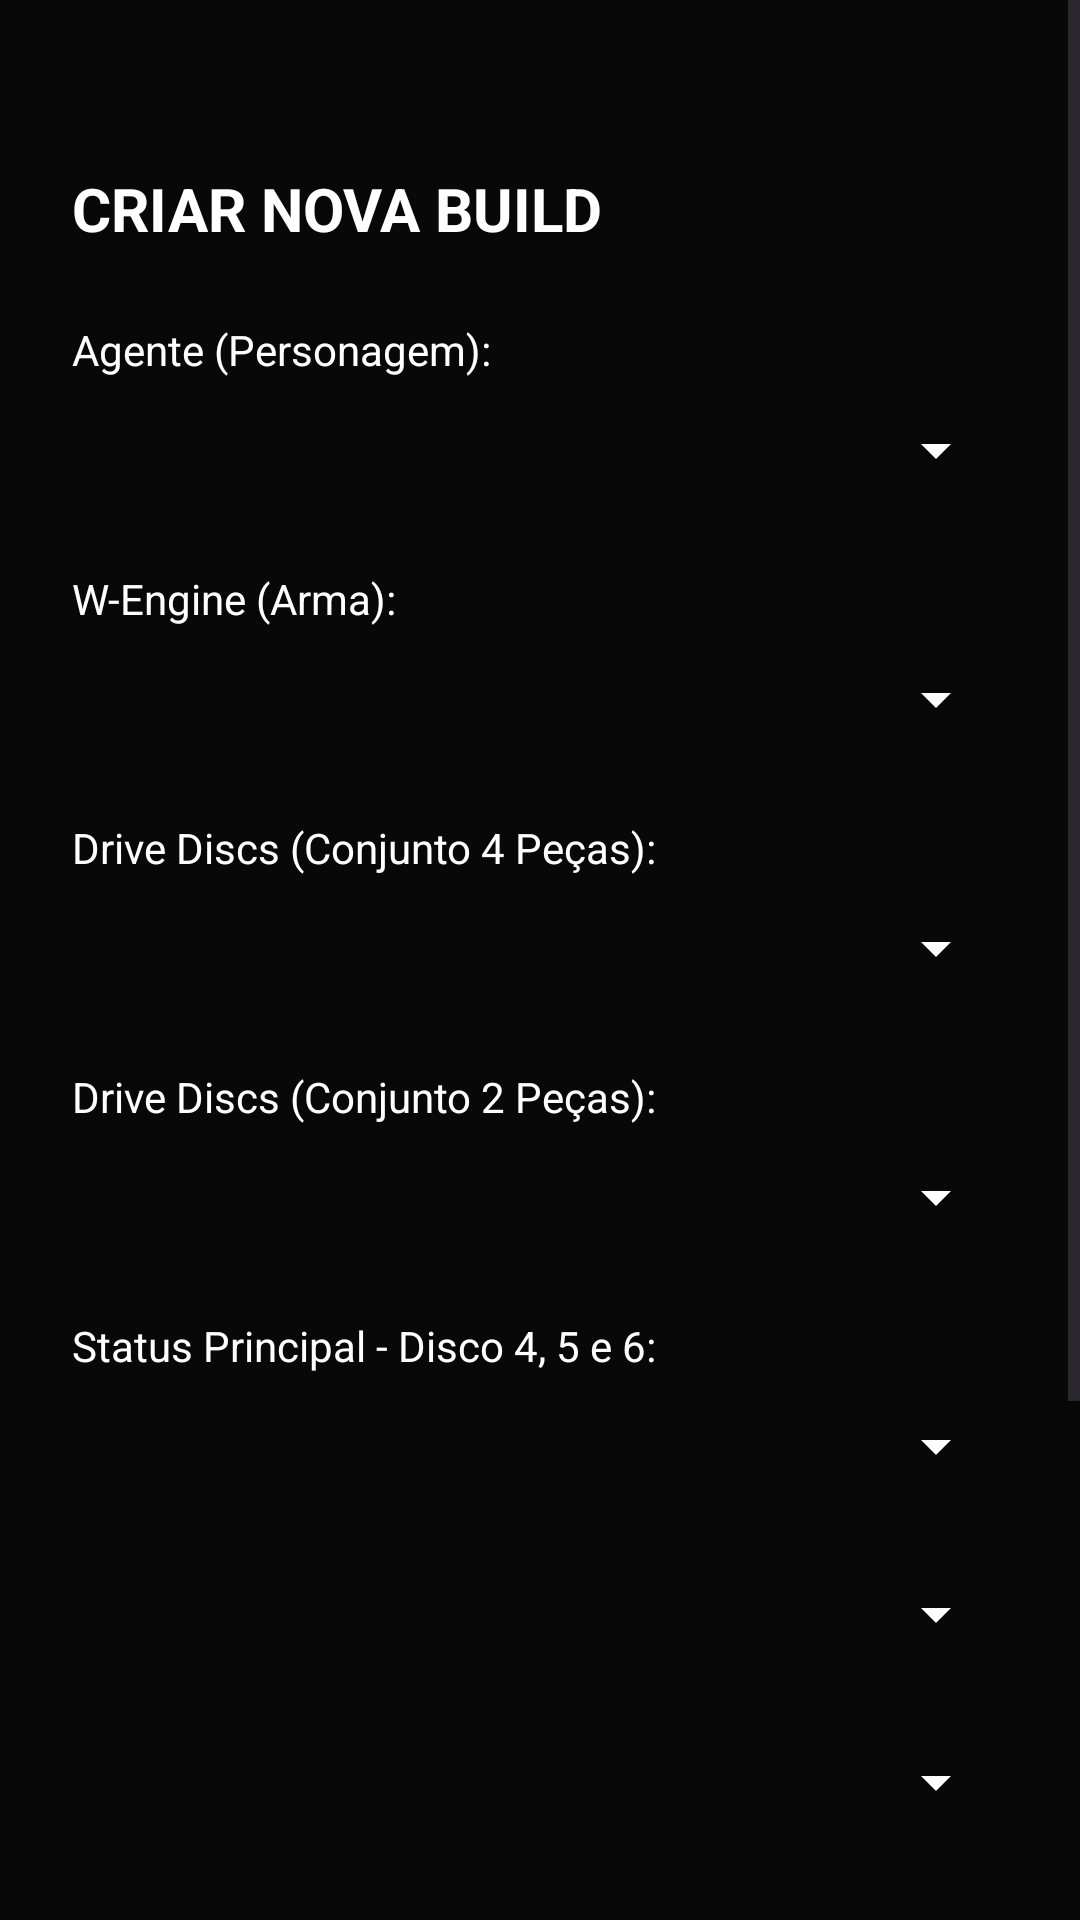

This screen was rendered from an Android layout file. Write that file and the resources it references.
<!-- AndroidManifest.xml: application theme Theme.Ap2BuildsZzz -->
<!-- res/layout/activity_criacao_build.xml -->
<?xml version="1.0" encoding="utf-8"?>
<androidx.constraintlayout.widget.ConstraintLayout
    xmlns:android="http://schemas.android.com/apk/res/android"
    xmlns:app="http://schemas.android.com/apk/res-auto"
    android:id="@+id/main_criar_build"
    android:layout_width="match_parent"
    android:layout_height="match_parent"
    android:background="@color/zzz_fundo_escuro">

    <ScrollView
        android:layout_width="0dp"
        android:layout_height="0dp"
        android:fillViewport="true"
        app:layout_constraintTop_toTopOf="parent"
        app:layout_constraintBottom_toBottomOf="parent"
        app:layout_constraintStart_toStartOf="parent"
        app:layout_constraintEnd_toEndOf="parent">

        <LinearLayout
            android:layout_width="match_parent"
            android:layout_height="wrap_content"
            android:orientation="vertical"
            android:padding="24dp">

            <TextView
                android:layout_width="wrap_content"
                android:layout_height="wrap_content"
                android:text="CRIAR NOVA BUILD"
                android:textColor="@color/white"
                android:textSize="20sp"
                android:textStyle="bold"
                android:layout_marginTop="32dp"
                android:layout_marginBottom="24dp" />

            <TextView
                android:layout_width="wrap_content"
                android:layout_height="wrap_content"
                android:text="Agente (Personagem):"
                android:textColor="@color/white" />

            <Spinner
                android:id="@+id/sp_personagem"
                android:layout_width="match_parent"
                android:layout_height="48dp"
                android:backgroundTint="@color/white"
                android:popupBackground="@color/zzz_superficie"
                android:layout_marginBottom="16dp" />

            <TextView
                android:layout_width="wrap_content"
                android:layout_height="wrap_content"
                android:text="W-Engine (Arma):"
                android:textColor="@color/white" />

            <Spinner
                android:id="@+id/sp_arma"
                android:layout_width="match_parent"
                android:layout_height="48dp"
                android:backgroundTint="@color/white"
                android:popupBackground="@color/zzz_superficie"
                android:layout_marginBottom="16dp" />

            <TextView
                android:layout_width="wrap_content"
                android:layout_height="wrap_content"
                android:text="Drive Discs (Conjunto 4 Peças):"
                android:textColor="@color/white" />

            <Spinner
                android:id="@+id/sp_set4"
                android:layout_width="match_parent"
                android:layout_height="48dp"
                android:backgroundTint="@color/white"
                android:popupBackground="@color/zzz_superficie"
                android:layout_marginBottom="16dp" />

            <TextView
                android:layout_width="wrap_content"
                android:layout_height="wrap_content"
                android:text="Drive Discs (Conjunto 2 Peças):"
                android:textColor="@color/white" />

            <Spinner
                android:id="@+id/sp_set2"
                android:layout_width="match_parent"
                android:layout_height="48dp"
                android:backgroundTint="@color/white"
                android:popupBackground="@color/zzz_superficie"
                android:layout_marginBottom="16dp" />

            <TextView
                android:layout_width="wrap_content"
                android:layout_height="wrap_content"
                android:text="Status Principal - Disco 4, 5 e 6:"
                android:textColor="@color/white" />

            <Spinner
                android:id="@+id/sp_disco4"
                android:layout_width="match_parent"
                android:layout_height="48dp"
                android:backgroundTint="@color/white"
                android:popupBackground="@color/zzz_superficie"
                android:layout_marginBottom="8dp" />

            <Spinner
                android:id="@+id/sp_disco5"
                android:layout_width="match_parent"
                android:layout_height="48dp"
                android:backgroundTint="@color/white"
                android:popupBackground="@color/zzz_superficie"
                android:layout_marginBottom="8dp" />

            <Spinner
                android:id="@+id/sp_disco6"
                android:layout_width="match_parent"
                android:layout_height="48dp"
                android:backgroundTint="@color/white"
                android:popupBackground="@color/zzz_superficie"
                android:layout_marginBottom="24dp" />

            <TextView
                android:layout_width="wrap_content"
                android:layout_height="wrap_content"
                android:text="Sub-Status Foco 1 e 2:"
                android:textColor="@color/white" />

            <Spinner
                android:id="@+id/sp_sub1"
                android:layout_width="match_parent"
                android:layout_height="48dp"
                android:backgroundTint="@color/white"
                android:popupBackground="@color/zzz_superficie"
                android:layout_marginBottom="8dp" />

            <Spinner
                android:id="@+id/sp_sub2"
                android:layout_width="match_parent"
                android:layout_height="48dp"
                android:backgroundTint="@color/white"
                android:popupBackground="@color/zzz_superficie"
                android:layout_marginBottom="32dp" />

            <Button
                android:id="@+id/btn_salvar_build"
                android:layout_width="match_parent"
                android:layout_height="56dp"
                android:backgroundTint="@color/white"
                android:text="Publicar Build"
                android:textColor="@color/black"
                android:textSize="16sp"
                android:textStyle="bold" />

        </LinearLayout>
    </ScrollView>

</androidx.constraintlayout.widget.ConstraintLayout>
<!-- resources referenced by this layout -->
<resources>
  <color name="black">#FF000000</color>
  <color name="white">#FFFFFFFF</color>
  <color name="zzz_fundo_escuro">#080808</color>
  <color name="zzz_superficie">#1C1C1C</color>
  <style name="Theme.Ap2BuildsZzz" parent="Base.Theme.Ap2BuildsZzz" />
  <style name="Base.Theme.Ap2BuildsZzz" parent="Theme.Material3.DayNight.NoActionBar">
          
          
      </style>
</resources>
